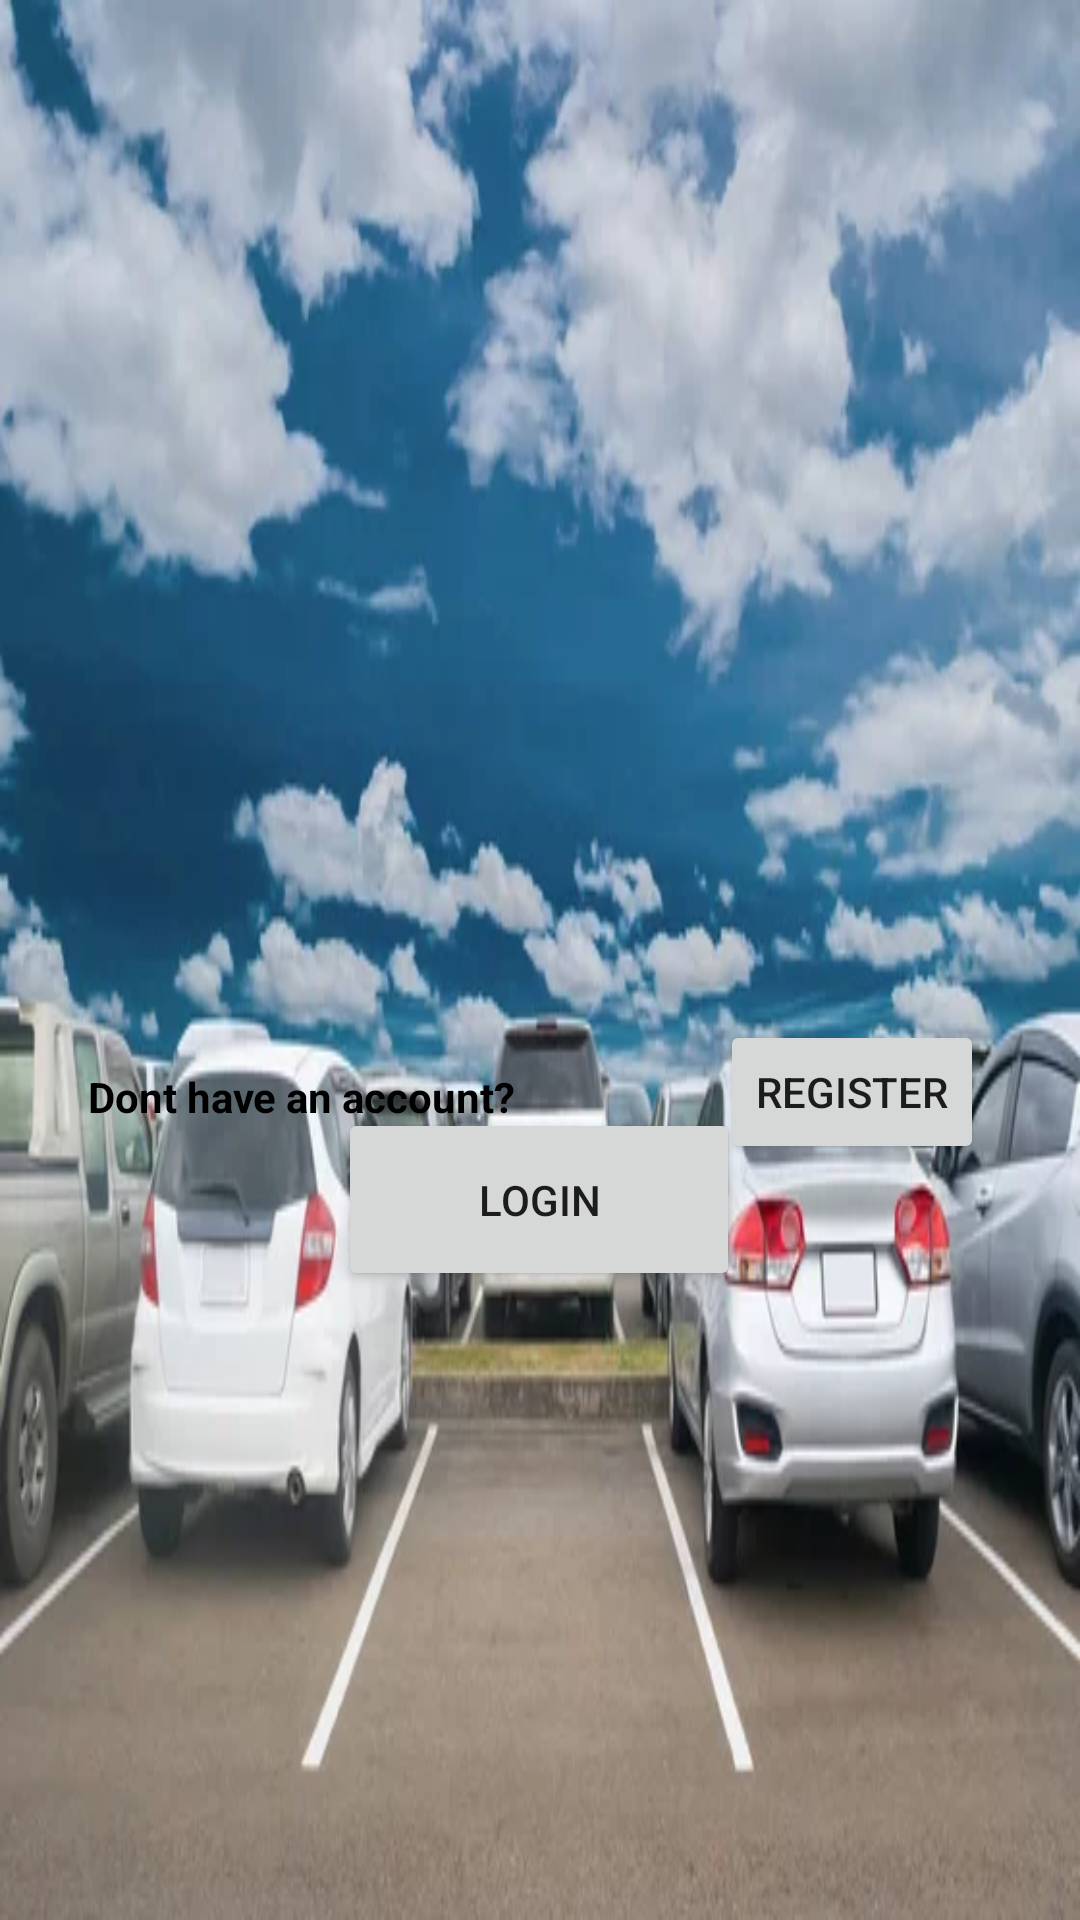

Produce the Android XML layout that renders to this screen, including the resource entries it uses.
<!-- AndroidManifest.xml: application theme Theme.AutomatedBarrierGate -->
<!-- res/layout/activity_login.xml -->
<?xml version="1.0" encoding="utf-8"?>
<androidx.constraintlayout.widget.ConstraintLayout xmlns:android="http://schemas.android.com/apk/res/android"
    xmlns:app="http://schemas.android.com/apk/res-auto"
    xmlns:tools="http://schemas.android.com/tools"
    android:layout_width="match_parent"
    android:layout_height="match_parent"
    android:background="@drawable/parking2"

    tools:context=".LoginActivity">

    <Button
        android:id="@+id/button"
        android:layout_width="134dp"
        android:layout_height="61dp"
        android:text="@string/login"
        app:layout_constraintBottom_toBottomOf="parent"
        app:layout_constraintEnd_toEndOf="parent"
        app:layout_constraintHorizontal_bias="0.498"
        app:layout_constraintStart_toStartOf="parent"

        app:layout_constraintTop_toTopOf="parent"
        app:layout_constraintVertical_bias="0.638" />

    <EditText
        android:id="@+id/editTextTextPassword"
        android:layout_width="296dp"
        android:layout_height="50dp"

        android:layout_marginStart="56dp"
        android:layout_marginTop="262dp"
        android:layout_marginEnd="59dp"
        android:layout_marginBottom="419dp"
        android:autofillHints=""
        android:background="@drawable/roundedge"
        android:backgroundTint="@color/purple_700"
        android:ems="10"
        android:hint="@string/enter_password"
        android:inputType="textPassword"
        android:textColorHint="#D1C4E9"
        app:layout_constraintBottom_toBottomOf="parent"
        app:layout_constraintEnd_toEndOf="parent"
        app:layout_constraintStart_toStartOf="parent"
        app:layout_constraintTop_toTopOf="parent" />

    <EditText
        android:id="@+id/editTextTextEmailAddress"
        android:layout_width="296dp"
        android:layout_height="50dp"
        android:layout_marginStart="52dp"
        android:layout_marginTop="163dp"
        android:layout_marginEnd="63dp"
        android:layout_marginBottom="518dp"
        android:autofillHints=""
        android:background="@drawable/roundedge"
        android:backgroundTint="@color/purple_700"
        android:ems="10"
        android:hint="@string/enter_email"
        android:inputType="textEmailAddress"
        android:textColorHint="#D1C4E9"
        app:layout_constraintBottom_toBottomOf="parent"
        app:layout_constraintEnd_toEndOf="parent"
        app:layout_constraintStart_toStartOf="parent"
        app:layout_constraintTop_toTopOf="parent" />

    <Button
        android:id="@+id/register"
        android:layout_width="wrap_content"
        android:layout_height="wrap_content"
        android:layout_marginStart="240dp"
        android:layout_marginTop="340dp"
        android:text="Register"
        app:layout_constraintStart_toStartOf="parent"
        app:layout_constraintTop_toTopOf="parent" />

    <TextView
        android:id="@+id/textView7"
        android:layout_width="wrap_content"
        android:layout_height="wrap_content"
        android:layout_marginTop="356dp"
        android:layout_marginEnd="188dp"
        android:text="Dont have an account?"
        android:textColor="#000000"
        android:textStyle="bold"
        app:layout_constraintEnd_toEndOf="parent"
        app:layout_constraintTop_toTopOf="parent" />


</androidx.constraintlayout.widget.ConstraintLayout>
<!-- resources referenced by this layout -->
<resources>
  <!-- drawable parking2: webp bitmap (drawable, 32504 bytes) -->
  <!-- drawable roundedge (drawable) -->
  <shape xmlns:android="http://schemas.android.com/apk/res/android">
      <solid android:color="#30ffffff" /> 
      <corners android:radius="8dp" /> 
  </shape>
  <string name="enter_email">Enter Email</string>
  <string name="enter_password">Enter Password</string>
  <string name="login">Login</string>
  <style name="Theme.AutomatedBarrierGate" parent="Theme.MaterialComponents.DayNight.DarkActionBar">
          
          <item name="colorPrimary">@color/purple_500</item>
          <item name="android:windowIsTranslucent">true</item>
  
  
  
           <item name="colorPrimaryVariant">@color/purple_700</item>
           <item name="colorOnPrimary">@color/white</item>
           
          <item name="colorSecondary">@color/teal_200</item>
          <item name="colorSecondaryVariant">@color/teal_700</item>
          <item name="colorOnSecondary">@color/black</item>
          
          <item name="android:statusBarColor">?attr/colorPrimaryVariant</item>
          
      </style>
  <!-- not gathered from this repository: default colours our renderer supplied (Android Studio template values) -->
  <color name="purple_500">#FF6200EE</color>
  <color name="purple_700">#FF3700B3</color>
  <color name="teal_200">#FF03DAC5</color>
  <color name="teal_700">#FF018786</color>
  <color name="black">#FF000000</color>
  <color name="white">#FFFFFFFF</color>
</resources>
